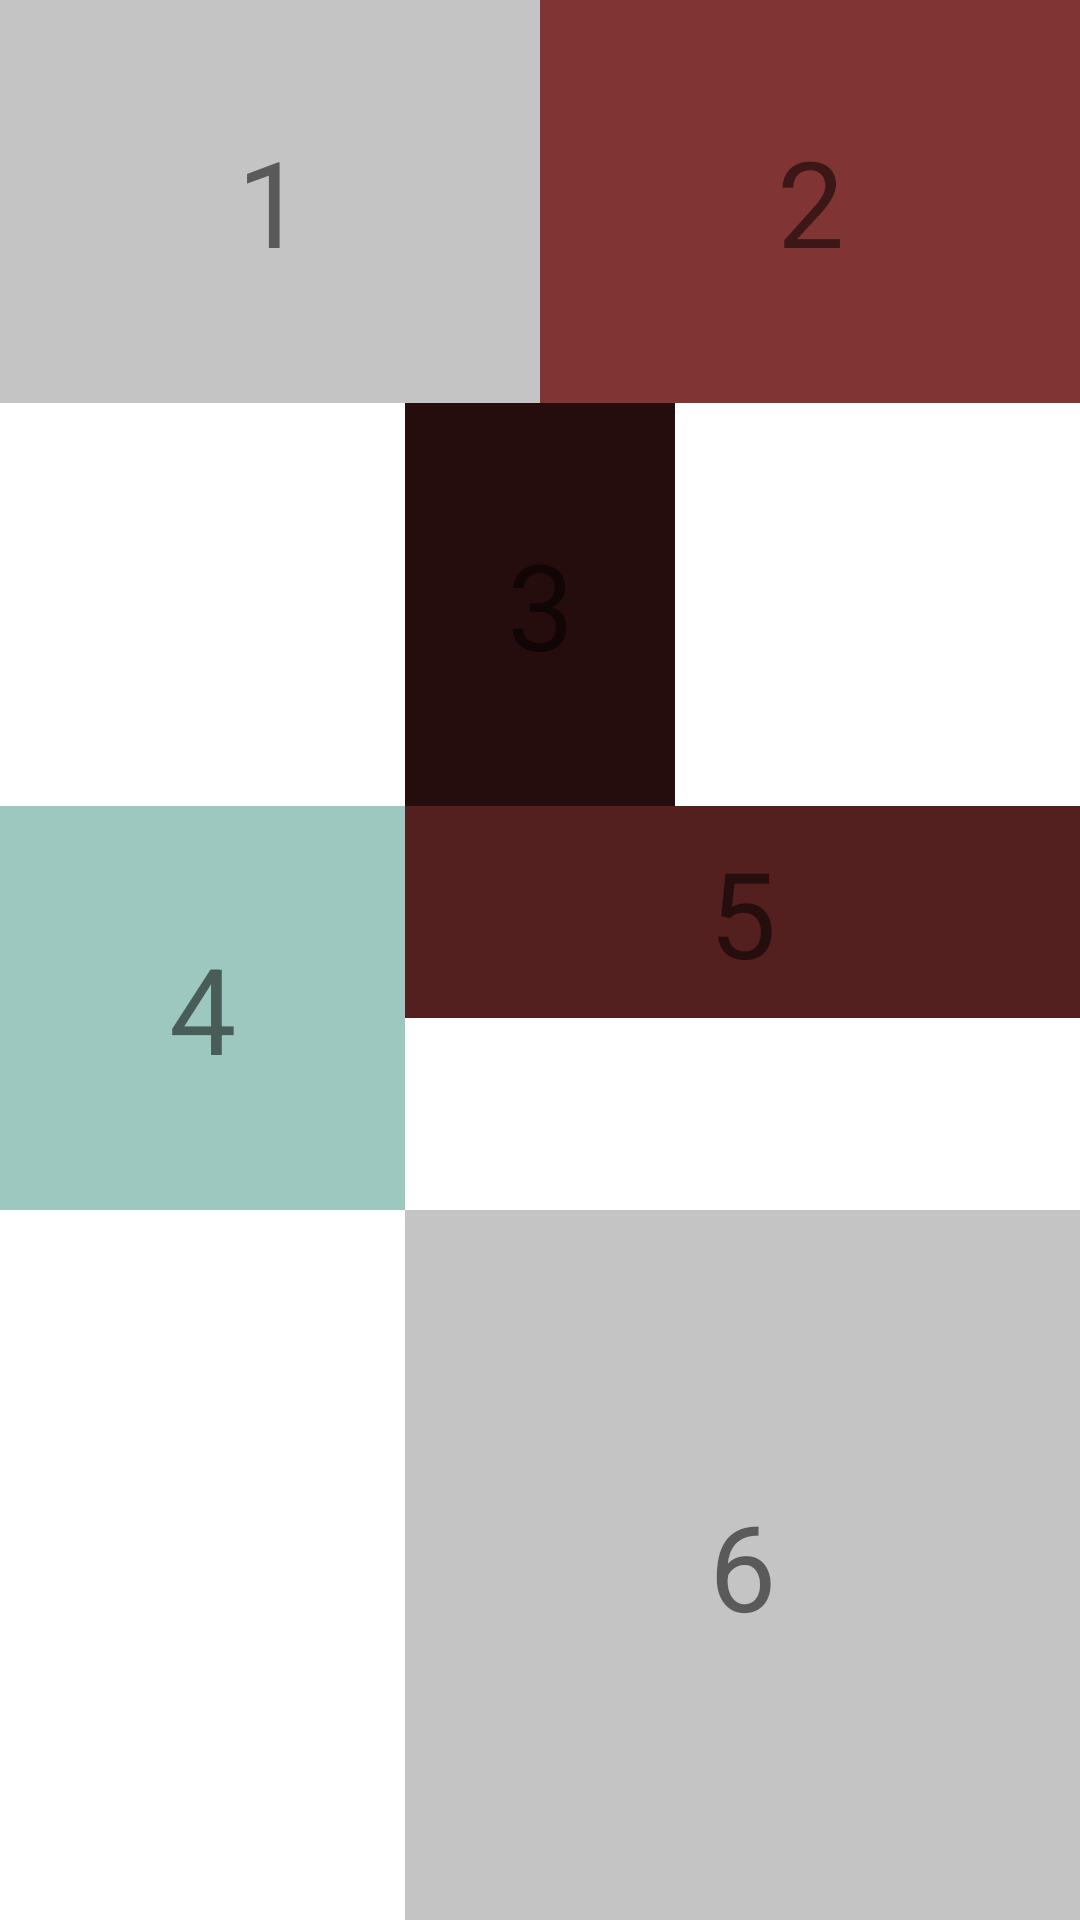

Write the Android layout XML for this screen, with the resource values it uses.
<!-- AndroidManifest.xml: application theme Theme.ConstrainLayout_buoi3 -->
<!-- res/layout/constrain1.xml -->
<?xml version="1.0" encoding="utf-8"?>
<androidx.constraintlayout.widget.ConstraintLayout xmlns:android="http://schemas.android.com/apk/res/android"
    xmlns:app="http://schemas.android.com/apk/res-auto"
    xmlns:tools="http://schemas.android.com/tools"
    android:layout_width="match_parent"
    android:layout_height="match_parent"
    tools:context=".MainActivity">

    <TextView
        android:id="@+id/txt1"
        android:layout_width="0dp"
        android:layout_height="0dp"
        android:text="1"
        android:gravity="center"
        android:textSize="40sp"
        android:background="#C4C4C4"
        app:layout_constraintTop_toTopOf="parent"
        app:layout_constraintStart_toStartOf="parent"
        app:layout_constraintWidth_percent="0.5"
        app:layout_constraintHeight_percent="0.21"
        />
    <TextView
        android:layout_width="0dp"
        android:layout_height="0dp"
        android:text="2"
        android:gravity="center"
        android:textSize="40sp"
        android:background="#813434"
        app:layout_constraintTop_toTopOf="parent"
        app:layout_constraintEnd_toEndOf="parent"
        app:layout_constraintWidth_percent="0.5"
        app:layout_constraintHeight_percent="0.21"
        />
    <TextView
        android:id="@+id/txt3"
        android:layout_width="0dp"
        android:layout_height="0dp"
        android:text="3"
        android:gravity="center"
        android:textSize="40sp"
        android:background="#260D0D"
        app:layout_constraintTop_toBottomOf="@id/txt1"
        app:layout_constraintEnd_toEndOf="parent"
        app:layout_constraintStart_toStartOf="parent"
        app:layout_constraintWidth_percent="0.25"
        app:layout_constraintHeight_percent="0.21"
        />
    <TextView
        android:id="@+id/txt4"
        android:layout_width="0dp"
        android:layout_height="0dp"
        android:text="4"
        android:gravity="center"
        android:textSize="40sp"
        android:background="#9DC8C0"
        app:layout_constraintTop_toBottomOf="@id/txt3"
        app:layout_constraintEnd_toStartOf="@id/txt3"
        app:layout_constraintStart_toStartOf="parent"
        app:layout_constraintHeight_percent="0.21"
        />
    <TextView
        android:id="@+id/txt5"
        android:layout_width="0dp"
        android:layout_height="0dp"
        android:text="5"
        android:gravity="center"
        android:textSize="40sp"
        android:background="#531F1F"
        app:layout_constraintTop_toBottomOf="@id/txt3"
        app:layout_constraintStart_toEndOf="@+id/txt4"
        app:layout_constraintEnd_toEndOf="parent"
        app:layout_constraintHeight_percent="0.11"
        />
    <TextView
        android:id="@+id/txt6"
        android:layout_width="0dp"
        android:layout_height="0dp"
        android:text="6"
        android:gravity="center"
        android:textSize="40sp"
        android:background="#C4C4C4"
        app:layout_constraintTop_toBottomOf="@id/txt4"
        app:layout_constraintStart_toEndOf="@+id/txt4"
        app:layout_constraintBottom_toBottomOf="parent"
        app:layout_constraintEnd_toEndOf="parent"
        />


</androidx.constraintlayout.widget.ConstraintLayout>
<!-- resources referenced by this layout -->
<resources>
  <style name="Theme.ConstrainLayout_buoi3" parent="Theme.MaterialComponents.DayNight.DarkActionBar">
          
          <item name="colorPrimary">@color/purple_500</item>
          <item name="colorPrimaryVariant">@color/purple_700</item>
          <item name="colorOnPrimary">@color/white</item>
          
          <item name="colorSecondary">@color/teal_200</item>
          <item name="colorSecondaryVariant">@color/teal_700</item>
          <item name="colorOnSecondary">@color/black</item>
          
          <item name="android:statusBarColor" tools:targetApi="l">?attr/colorPrimaryVariant</item>
          
      </style>
  <!-- not gathered from this repository: default colours our renderer supplied (Android Studio template values) -->
  <color name="purple_500">#FF6200EE</color>
  <color name="purple_700">#FF3700B3</color>
  <color name="teal_200">#FF03DAC5</color>
  <color name="teal_700">#FF018786</color>
  <color name="black">#FF000000</color>
  <color name="white">#FFFFFFFF</color>
</resources>
